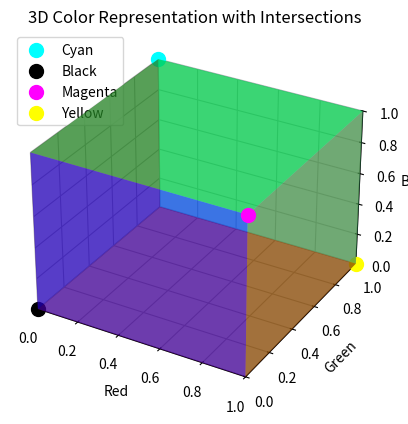

Generate this figure with matplotlib:
import numpy as np
import matplotlib.pyplot as plt
from mpl_toolkits.mplot3d import Axes3D

# Define the color vertices for the cube
colors = {
    'Red': (1, 0, 0),
    'Green': (0, 1, 0),
    'Blue': (0, 0, 1),
    'Cyan': (0, 1, 1),
    'Magenta': (1, 0, 1),
    'Yellow': (1, 1, 0),
    'Black': (0, 0, 0)
}

# Create the 3D plot
fig = plt.figure()
ax = fig.add_subplot(111, projection='3d')

# Define the vertices of the cube
r = [0, 1]
X, Y = np.meshgrid(r, r)

# Create Z values as 2D arrays
Z_red = np.zeros_like(X)       # Z = 0 for Red surface
Z_green = np.ones_like(X)      # Z = 1 for Green surface
Z_blue = np.zeros_like(X)      # Z = 0 for Blue surface (left)
Z_cyan = np.ones_like(X)       # Z = 1 for Cyan surface (right)

# Define the surfaces and colors in order
ax.plot_surface(X, Y, Z_red, color=colors['Red'], alpha=0.5)        # Bottom surface (Red)
ax.plot_surface(X, Y, Z_green, color=colors['Green'], alpha=0.5)     # Top surface (Green)
ax.plot_surface(X, 0, Y, color=colors['Blue'], alpha=0.5)       # Left surface (Blue)
ax.plot_surface(X, 1, Y, color=colors['Cyan'], alpha=0.5)      # Right surface (Cyan)
ax.plot_surface(0, X, Y, color=colors['Magenta'], alpha=0.5)    # Front surface (Magenta)
ax.plot_surface(1, X, Y, color=colors['Yellow'], alpha=0.5)     # Back surface (Yellow)

# Add intersection points
intersections = {
    'Cyan': (0, 1, 1),        # Intersection of Green and Blue
    'Black': (0, 0, 0),       # Intersection of Blue and Green
    'Magenta': (1, 0, 1),     # Intersection of Red and Blue
    'Yellow': (1, 1, 0),      # Intersection of Red and Green
}

# Plot the intersection colors
for name, (x, y, z) in intersections.items():
    ax.scatter(x, y, z, color=colors[name], s=100, label=name)

# Set limits and labels
ax.set_xlim(0, 1)
ax.set_ylim(0, 1)
ax.set_zlim(0, 1)
ax.set_xlabel('Red')
ax.set_ylabel('Green')
ax.set_zlabel('Blue')
ax.legend()
plt.title('3D Color Representation with Intersections')
plt.show()